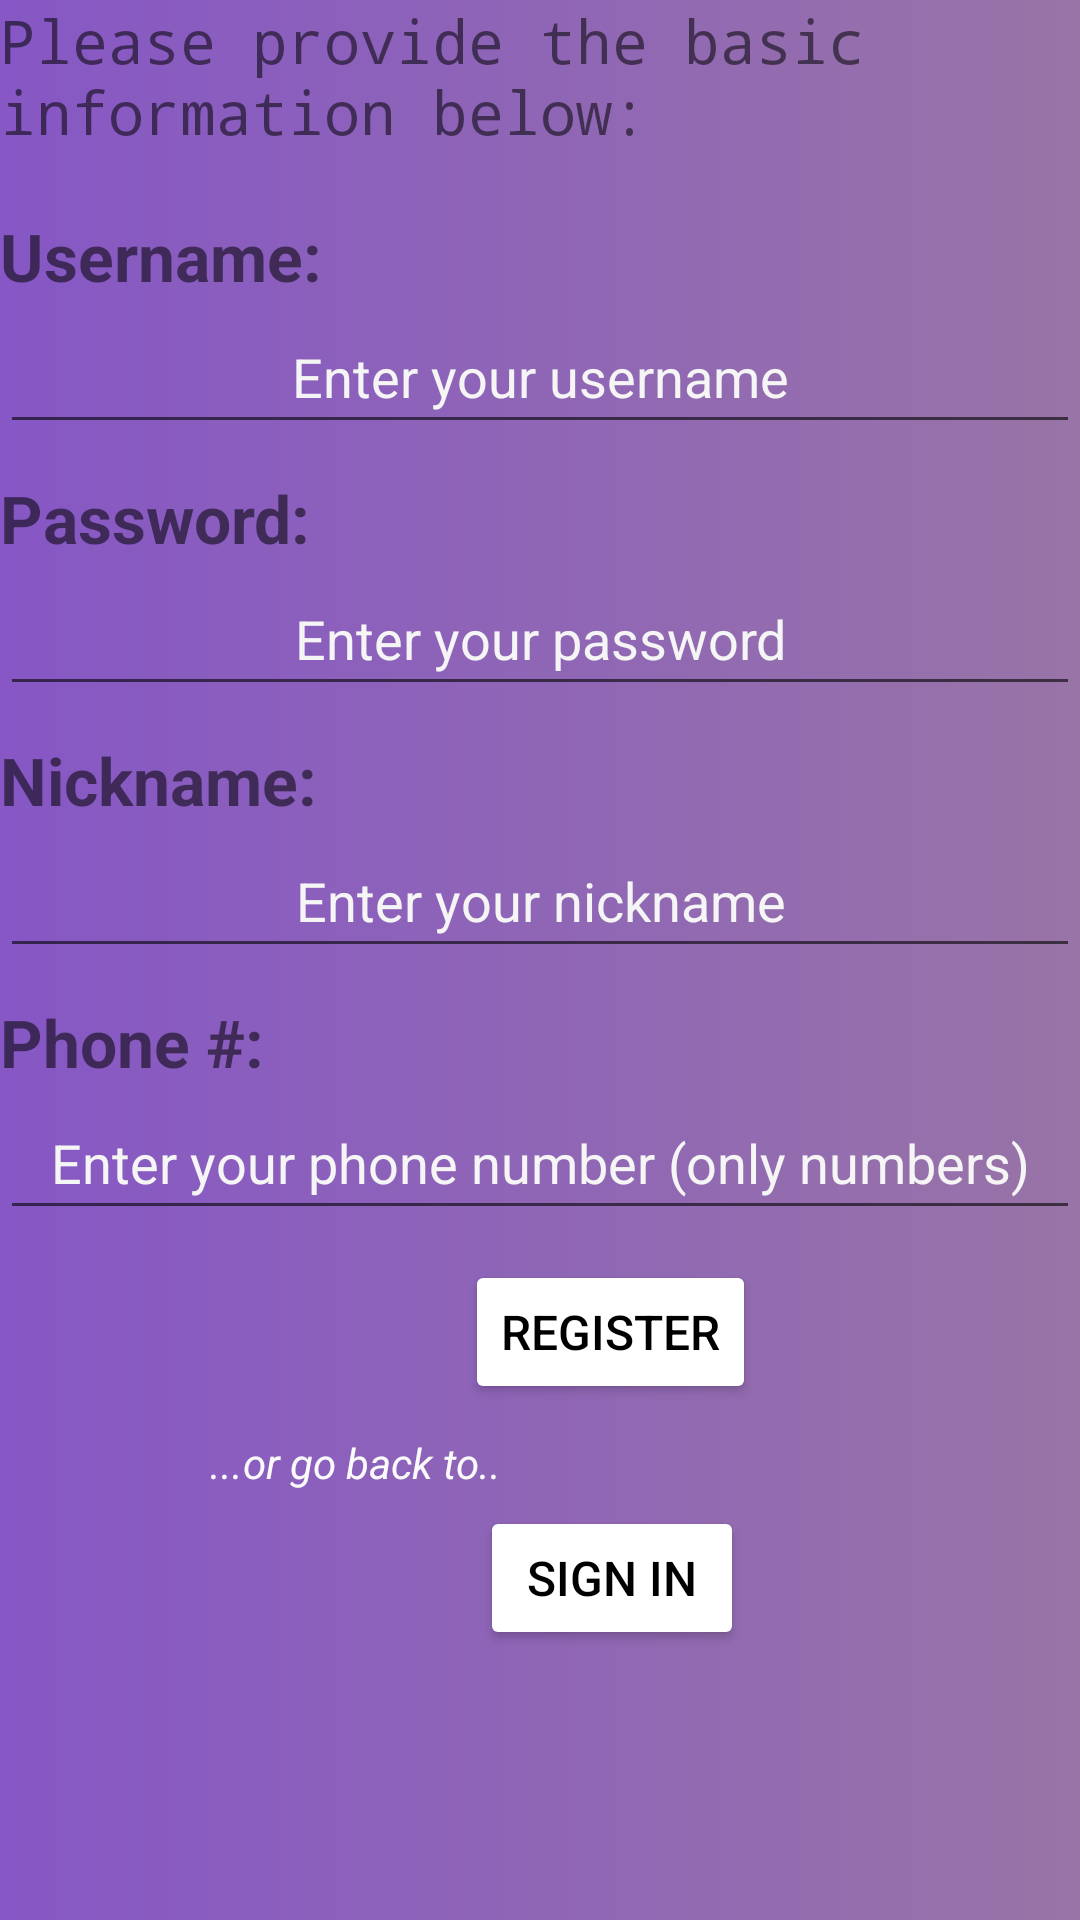

The Android layout XML behind this screen, and the referenced resources:
<!-- AndroidManifest.xml: application theme Theme.ASOUL -->
<!-- res/layout/activity_register.xml -->
<?xml version="1.0" encoding="utf-8"?>
<LinearLayout xmlns:android="http://schemas.android.com/apk/res/android"
    xmlns:tools="http://schemas.android.com/tools"
    android:layout_width="match_parent"
    android:layout_height="match_parent"
    android:background="@drawable/login_bg"
    tools:context="Activities.RegisterActivity"
    android:orientation="vertical">

    <TextView
        android:layout_width="match_parent"
        android:layout_height="wrap_content"
        android:layout_marginTop="0sp"
        android:text="@string/please_provide_the_basic_information_below"
        android:textSize="20sp"
        android:typeface="monospace" />

    <TextView
        android:layout_width="match_parent"
        android:layout_height="wrap_content"
        android:layout_marginTop="20sp"
        android:text="@string/username"
        android:textSize="22sp"
        android:textStyle="bold" />

    <EditText
        android:layout_width="match_parent"
        android:layout_height="wrap_content"
        android:id="@+id/ETRegisterUsername"
        android:hint="@string/enter_your_username"
        android:gravity="center"
        android:inputType="text"
        android:minHeight="48dp"
        android:textColorHint="#F5F5F5"
        android:importantForAutofill="no" />

    <TextView
        android:layout_width="match_parent"
        android:layout_height="wrap_content"
        android:layout_marginTop="10sp"
        android:text="@string/password"
        android:textSize="22sp"
        android:textStyle="bold" />

    <EditText
        android:layout_width="match_parent"
        android:layout_height="wrap_content"
        android:id="@+id/ETRegisterPassword"
        android:hint="@string/enter_your_password"
        android:gravity="center"
        android:inputType="textPassword"
        android:minHeight="48dp"
        android:textColorHint="#F5F5F5"
        android:importantForAutofill="no" />

    <TextView
        android:layout_width="match_parent"
        android:layout_height="wrap_content"
        android:layout_marginTop="10sp"
        android:text="@string/nickname"
        android:textSize="22sp"
        android:textStyle="bold" />

    <EditText
        android:layout_width="match_parent"
        android:layout_height="wrap_content"
        android:id="@+id/ETRegisterNickname"
        android:hint="@string/enter_your_nickname"
        android:gravity="center"
        android:inputType="text"
        android:minHeight="48dp"
        android:textColorHint="#F5F5F5"
        android:importantForAutofill="no" />

    <TextView
        android:layout_width="match_parent"
        android:layout_height="wrap_content"
        android:layout_marginTop="10sp"
        android:text="@string/phone_num"
        android:textSize="22sp"
        android:textStyle="bold" />

    <EditText
        android:layout_width="match_parent"
        android:layout_height="wrap_content"
        android:id="@+id/ETRegisterPhone"
        android:hint="@string/enter_your_phone_number_only_numbers"
        android:gravity="center"
        android:inputType="phone"
        android:minHeight="48dp"
        android:textColorHint="#F5F5F5"
        android:importantForAutofill="no" />

    <Button
        android:layout_width="wrap_content"
        android:layout_height="wrap_content"
        android:id="@+id/btnRegister"
        android:layout_marginStart="155sp"
        android:layout_marginTop="10sp"
        android:textColor="@color/black"
        android:text="@string/register"
        android:backgroundTint="@android:color/white"
        android:textSize="16sp" />

    <TextView
        android:layout_width="wrap_content"
        android:layout_height="wrap_content"
        android:layout_marginStart="70sp"
        android:text="@string/or_go_back_to"
        android:textSize="14sp"
        android:textStyle="italic"
        android:gravity="center"
        android:layout_marginTop="10sp"
        android:textColor="#FAFAFA" />

    <Button
        android:layout_width="wrap_content"
        android:layout_height="wrap_content"
        android:id="@+id/btnLoginPage"
        android:layout_marginStart="160sp"
        android:layout_marginTop="5sp"
        android:textColor="@color/black"
        android:text="@string/sign_in"
        android:backgroundTint="@android:color/white"
        android:textSize="16sp" />

    <TextView
        android:layout_width="match_parent"
        android:layout_height="wrap_content"
        android:layout_gravity="center"
        android:id="@+id/registerState"
        android:layout_marginTop="10sp"
        android:textColor="@color/black"
        android:backgroundTint="@color/white"
        android:textSize="15sp"


        />
</LinearLayout>
<!-- resources referenced by this layout -->
<resources>
  <color name="black">#FF000000</color>
  <color name="white">#FFFFFFFF</color>
  <!-- drawable login_bg (drawable) -->
  <?xml version="1.0" encoding="utf-8"?>
  <shape xmlns:android="http://schemas.android.com/apk/res/android">
      <gradient android:endColor="#9874a7"
                android:startColor="#8657c5"
      />
  
  </shape>
  <string name="enter_your_nickname">Enter your nickname</string>
  <string name="enter_your_password">Enter your password</string>
  <string name="enter_your_phone_number_only_numbers">Enter your phone number (only numbers)</string>
  <string name="enter_your_username">Enter your username</string>
  <string name="nickname">Nickname:</string>
  <string name="or_go_back_to" tools:ignore="TypographyEllipsis">...or go back to..</string>
  <string name="password">Password:</string>
  <string name="phone_num">Phone #:</string>
  <string name="please_provide_the_basic_information_below">Please provide the basic information below:</string>
  <string name="register">REGISTER</string>
  <string name="sign_in">sign in</string>
  <string name="username">Username:</string>
  <style name="Theme.ASOUL" parent="Theme.MaterialComponents.DayNight.DarkActionBar">
          
          <item name="colorPrimary">@color/purple_500</item>
          <item name="colorPrimaryVariant">@color/purple_700</item>
          <item name="colorOnPrimary">@color/white</item>
          
          <item name="colorSecondary">@color/teal_200</item>
          <item name="colorSecondaryVariant">@color/teal_700</item>
          <item name="colorOnSecondary">@color/black</item>
          
          <item name="android:statusBarColor" tools:targetApi="l">?attr/colorPrimaryVariant</item>
          
      </style>
  <color name="purple_500">#FF6200EE</color>
  <color name="purple_700">#FF3700B3</color>
  <color name="teal_200">#FF03DAC5</color>
  <color name="teal_700">#FF018786</color>
</resources>
